Run: headless pygame with SDL's dummy video driver; simulated clock (each Clock.tick advances the game by its frame time, no real sleeping); random seed 0; keys injected as events and as key.get_pressed() state; no mouse input.
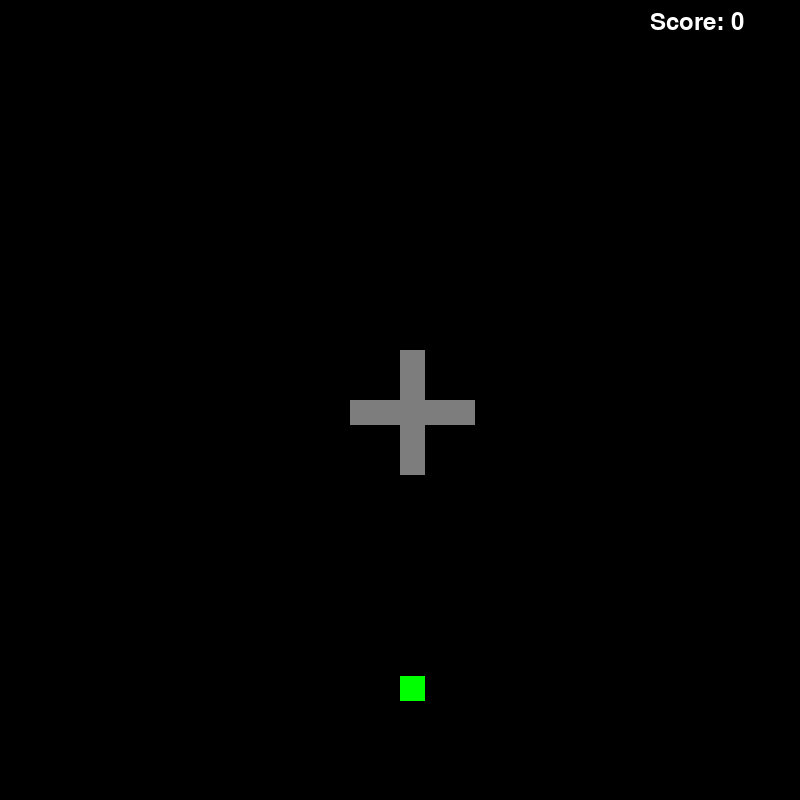
Frame 1 of 4 · flips 1–60 · no input
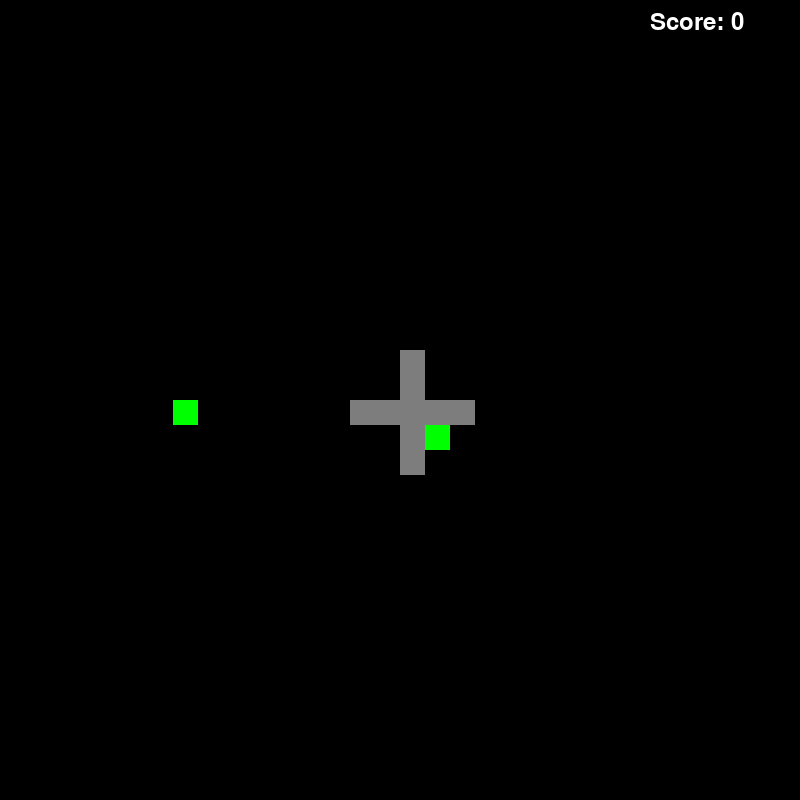
Frame 2 of 4 · flips 61–180 · tapped SPACE, RETURN · held RIGHT (→), D
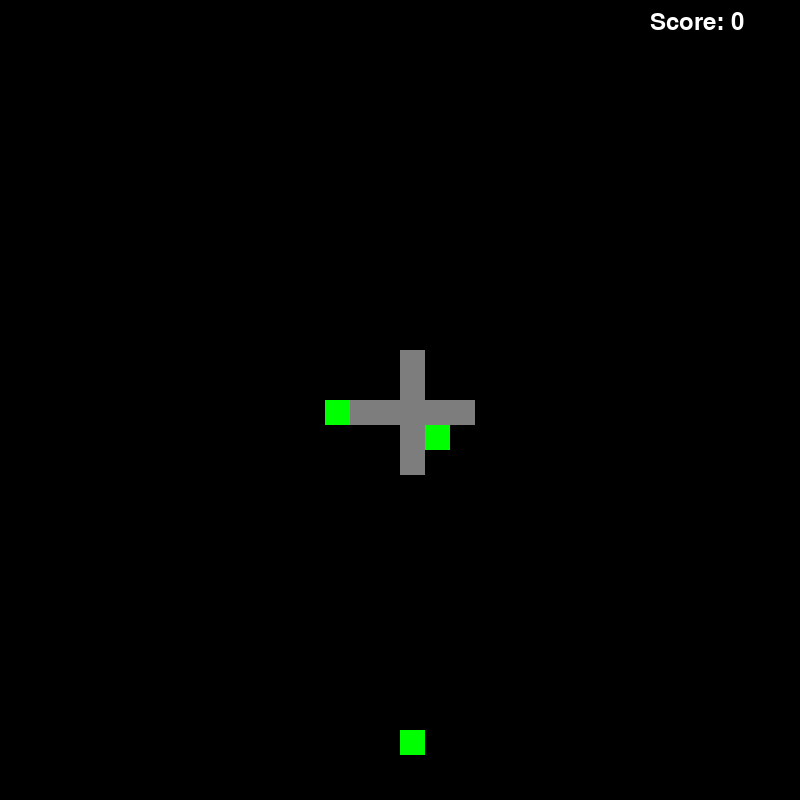
Frame 3 of 4 · flips 181–300 · held DOWN (↓), S
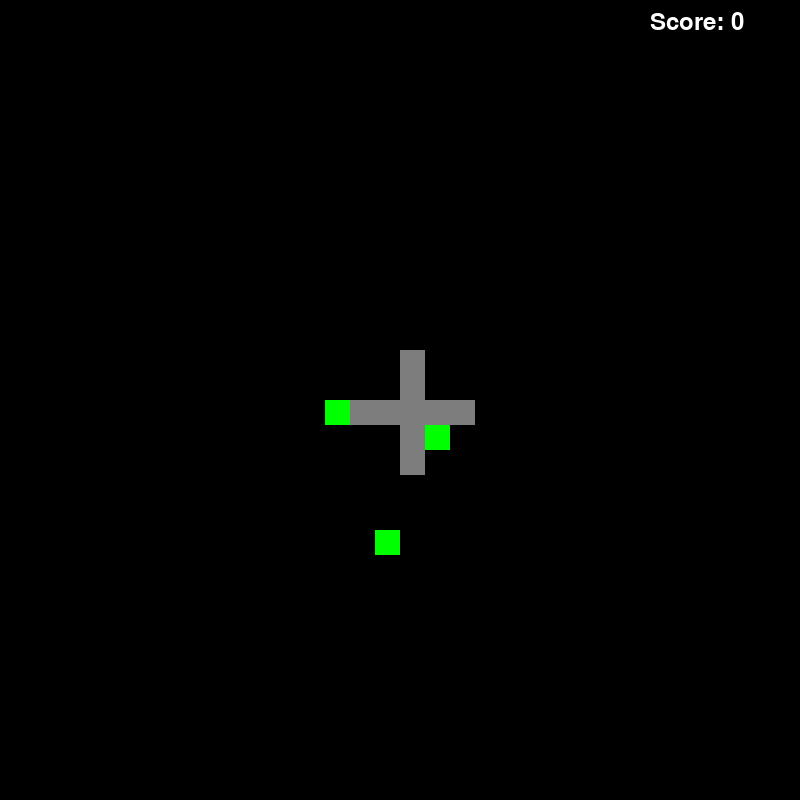
Frame 4 of 4 · flips 301–420 · held LEFT (←), A, UP (↑), W

The pygame program that drew these frames:

import pygame
import random

GRID_SIZE = 32
COLORS = [(255, 0, 0), (0, 255, 0), (0, 0, 255)]
CROSS = [(GRID_SIZE // 2 - 2 + x, GRID_SIZE // 2) for x in range(5)] + [(GRID_SIZE // 2, GRID_SIZE // 2 - 2 + y) for y in range(5)]
START_POINTS = [(0, GRID_SIZE // 2), (GRID_SIZE // 2, 0), (GRID_SIZE - 1, GRID_SIZE // 2), (GRID_SIZE // 2, GRID_SIZE - 1)]
DIRECTIONS = [(1, 0), (0, 1), (-1, 0), (0, -1)]

class Block:
    def __init__(self, x, y, color, direction):
        self.x = x
        self.y = y
        self.color = color
        self.direction = direction

score = 0

def check_and_change(grid):
    global score
    for y in range(len(grid) - 1):
        for x in range(len(grid[0]) - 1):
            if (grid[y][x] == grid[y][x + 1] == grid[y + 1][x] == grid[y + 1][x + 1] and
                grid[y][x] is not None and grid[y][x] != (255, 255, 0)):
                grid[y][x] = grid[y][x + 1] = grid[y + 1][x] = grid[y + 1][x + 1] = (255, 255, 0)
                score += 10
    return grid

def draw_grid(grid, screen):
    for y in range(GRID_SIZE):
        for x in range(GRID_SIZE):
            color = grid[y][x]
            if color is not None:
                pygame.draw.rect(screen, color, pygame.Rect(x * 25, y * 25, 25, 25))

def draw_block(block, screen):
    pygame.draw.rect(screen, block.color, pygame.Rect(block.x * 25, block.y * 25, 25, 25))

def handle_input(block, fast_fall, pause):
    global score
    for event in pygame.event.get():
        if event.type == pygame.QUIT:
            return False
        elif event.type == pygame.KEYDOWN:
            if event.key == pygame.K_p:
                pause = not pause
            if not pause: 
                if event.key == pygame.K_LEFT:
                    block.x -= 1 if block.direction in [(0, 1), (0, -1)] else 0
                    block.y -= 1 if block.direction in [(1, 0), (-1, 0)] else 0
                elif event.key == pygame.K_RIGHT:
                    block.x += 1 if block.direction in [(0, 1), (0, -1)] else 0
                    block.y += 1 if block.direction in [(1, 0), (-1, 0)] else 0
                elif event.key == pygame.K_SPACE:
                    fast_fall = True
                elif event.key == pygame.K_q:
                    pygame.quit()
                    return False

    return fast_fall, pause


def update_block_position(block, grid, fast_fall, SPEED):
    if fast_fall and (0 <= block.x + block.direction[0] < GRID_SIZE and 0 <= block.y + block.direction[1] < GRID_SIZE and grid[int(block.y + block.direction[1])][int(block.x + block.direction[0])] is None):
        block.x += block.direction[0] * SPEED * 10
        block.y += block.direction[1] * SPEED * 10
    elif (0 <= block.x + block.direction[0] < GRID_SIZE and 0 <= block.y + block.direction[1] < GRID_SIZE and grid[int(block.y + block.direction[1])][int(block.x + block.direction[0])] is None):
        block.x += block.direction[0] * SPEED
        block.y += block.direction[1] * SPEED
    else:
        fast_fall = False
        if 0 <= block.x < GRID_SIZE and 0 <= block.y < GRID_SIZE and grid[int(block.y)][int(block.x)] is None:
            grid[int(block.y)][int(block.x)] = block.color
        grid = check_and_change(grid)
        start_point = random.choice(START_POINTS)
        direction = DIRECTIONS[START_POINTS.index(start_point)]
        block = Block(*start_point, random.choice(COLORS), direction)
    return fast_fall, block, grid

def main():
    pygame.init()
    WINDOW_SIZE = [800, 800]
    screen = pygame.display.set_mode(WINDOW_SIZE)
    clock = pygame.time.Clock()

    grid = [[None for _ in range(GRID_SIZE)] for _ in range(GRID_SIZE)]
    for x, y in CROSS:
        grid[y][x] = (125, 125, 125)

    start_point = random.choice(START_POINTS)
    direction = DIRECTIONS[START_POINTS.index(start_point)]
    block = Block(*start_point, random.choice(COLORS), direction)

    SPEED = GRID_SIZE / (8 * 60)

    running = True
    fast_fall = False

    pause = False
    while running:
        fast_fall, pause = handle_input(block, fast_fall, pause)
        
        if not pause:
            screen.fill((0, 0, 0))
            draw_grid(grid, screen)
            draw_block(block, screen)
        
            fast_fall, block, grid = update_block_position(block, grid, fast_fall, SPEED)

            # Display the score in the upper right corner of the grid
            font = pygame.font.Font(None, 36)
            score_text = font.render("Score: " + str(score), True, (255, 255, 255))
            screen.blit(score_text, (650, 10))

        pygame.display.flip()
        clock.tick(60)


        for y in range(GRID_SIZE):
            if grid[y][0] is not None:
                grid[y][0] = None
            if grid[y][GRID_SIZE - 1] is not None:
                grid[y][GRID_SIZE - 1] = None
        
        for x in range(GRID_SIZE):
            if grid[0][x] is not None:
                grid[0][x] = None
            if grid[GRID_SIZE - 1][x] is not None:
                grid[GRID_SIZE - 1][x] = None

    pygame.quit()

if __name__ == '__main__':
    main()
